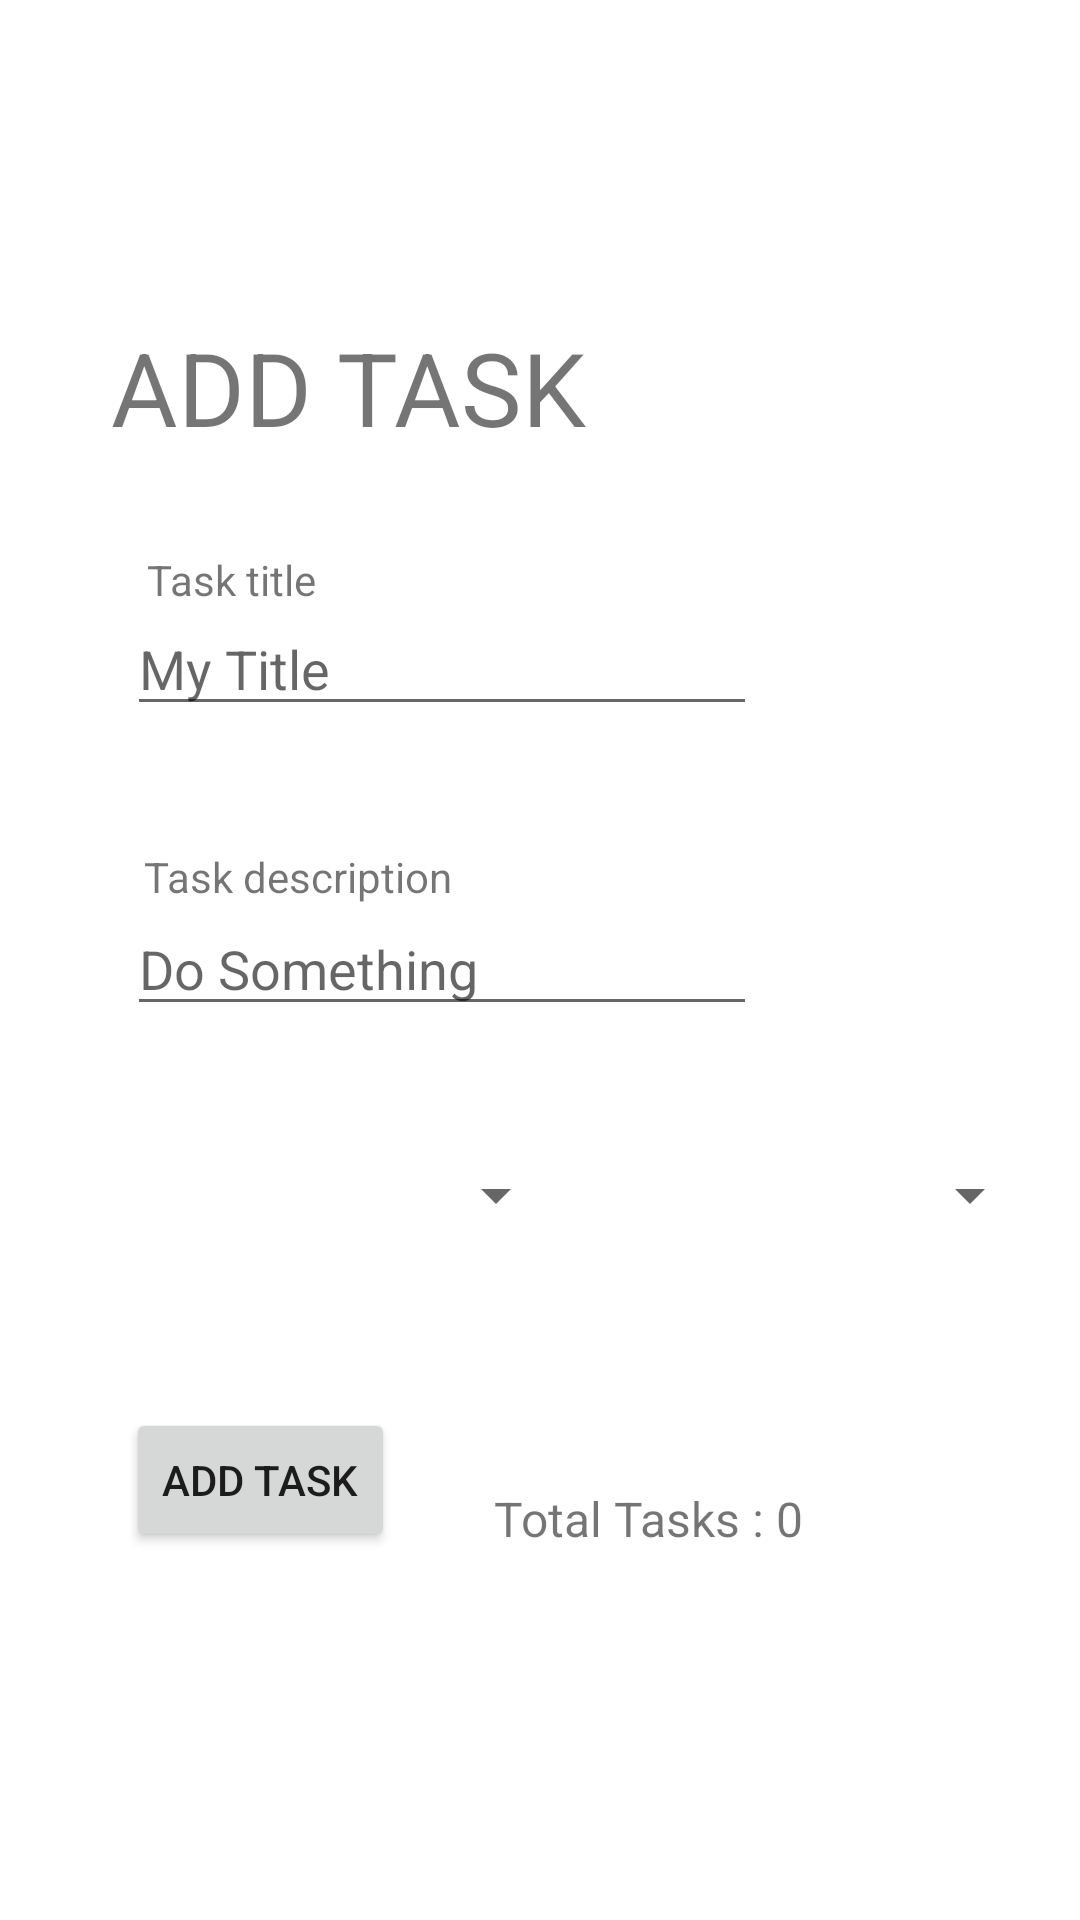

Write the Android layout XML for this screen, with the resource values it uses.
<!-- AndroidManifest.xml: application theme Theme.TaskMaster -->
<!-- res/layout/activity_add_task.xml -->
<?xml version="1.0" encoding="utf-8"?>
<androidx.constraintlayout.widget.ConstraintLayout xmlns:android="http://schemas.android.com/apk/res/android"
    xmlns:app="http://schemas.android.com/apk/res-auto"
    xmlns:tools="http://schemas.android.com/tools"
    android:layout_width="match_parent"
    android:layout_height="match_parent"
    tools:context=".Add_Task">

    <TextView
        android:id="@+id/textView2"
        android:layout_width="wrap_content"
        android:layout_height="wrap_content"
        android:text="ADD TASK"
        android:textSize="34sp"
        app:layout_constraintBottom_toBottomOf="parent"
        app:layout_constraintEnd_toEndOf="parent"
        app:layout_constraintHorizontal_bias="0.184"
        app:layout_constraintStart_toStartOf="parent"
        app:layout_constraintTop_toTopOf="parent"
        app:layout_constraintVertical_bias="0.179" />

    <TextView
        android:id="@+id/textView3"
        android:layout_width="wrap_content"
        android:layout_height="wrap_content"
        android:text="@string/task_title"
        app:layout_constraintBottom_toBottomOf="parent"
        app:layout_constraintEnd_toEndOf="parent"
        app:layout_constraintHorizontal_bias="0.161"
        app:layout_constraintStart_toStartOf="parent"
        app:layout_constraintTop_toTopOf="parent"
        app:layout_constraintVertical_bias="0.296" />

    <EditText
        android:id="@+id/taskTitle"
        android:layout_width="wrap_content"
        android:layout_height="wrap_content"
        android:ems="10"

        android:inputType="textPersonName"
        android:hint="@string/my_title"
        app:layout_constraintBottom_toBottomOf="parent"
        app:layout_constraintEnd_toEndOf="parent"
        app:layout_constraintHorizontal_bias="0.283"
        app:layout_constraintStart_toStartOf="parent"
        app:layout_constraintTop_toTopOf="parent"
        app:layout_constraintVertical_bias="0.335" />

    <TextView
        android:id="@+id/textView4"
        android:layout_width="wrap_content"
        android:layout_height="wrap_content"
        android:text="@string/task_description"
        app:layout_constraintBottom_toBottomOf="parent"
        app:layout_constraintEnd_toEndOf="parent"
        app:layout_constraintHorizontal_bias="0.186"
        app:layout_constraintStart_toStartOf="parent"
        app:layout_constraintTop_toTopOf="parent"
        app:layout_constraintVertical_bias="0.455" />

    <EditText
        android:id="@+id/taskDescription"
        android:layout_width="wrap_content"
        android:layout_height="wrap_content"
        android:ems="10"

        android:inputType="textPersonName"
        android:hint="@string/do_something"
        app:layout_constraintBottom_toBottomOf="parent"
        app:layout_constraintEnd_toEndOf="parent"
        app:layout_constraintHorizontal_bias="0.283"
        app:layout_constraintStart_toStartOf="parent"
        app:layout_constraintTop_toTopOf="parent"
        app:layout_constraintVertical_bias="0.502" />

    <Button
        android:id="@+id/button3"
        android:layout_width="wrap_content"
        android:layout_height="wrap_content"
        android:text="ADD TASK"
        app:layout_constraintBottom_toBottomOf="parent"
        app:layout_constraintEnd_toEndOf="parent"
        app:layout_constraintHorizontal_bias="0.155"
        app:layout_constraintStart_toStartOf="parent"
        app:layout_constraintTop_toTopOf="parent"
        app:layout_constraintVertical_bias="0.793" />

    <TextView
        android:id="@+id/textView5"
        android:layout_width="wrap_content"
        android:layout_height="wrap_content"
        android:text="@string/total_tasks_0"
        android:textSize="16sp"
        app:layout_constraintBottom_toBottomOf="parent"
        app:layout_constraintEnd_toEndOf="parent"
        app:layout_constraintHorizontal_bias="0.641"
        app:layout_constraintStart_toStartOf="parent"
        app:layout_constraintTop_toTopOf="parent"
        app:layout_constraintVertical_bias="0.801" />

    <Spinner
        android:id="@+id/statusSpin"
        android:layout_width="177dp"
        android:layout_height="32dp"
        app:layout_constraintBottom_toBottomOf="parent"
        app:layout_constraintEnd_toEndOf="parent"
        app:layout_constraintHorizontal_bias="0.068"
        app:layout_constraintStart_toStartOf="parent"
        app:layout_constraintTop_toBottomOf="@+id/taskDescription"
        app:layout_constraintVertical_bias="0.152"
        android:spinnerMode="dropdown"
        android:entries="@array/status"/>

    <Spinner
        android:id="@+id/teamSpin"
        android:layout_width="177dp"
        android:layout_height="32dp"
        app:layout_constraintBottom_toBottomOf="parent"
        app:layout_constraintEnd_toEndOf="parent"
        app:layout_constraintHorizontal_bias="0.931"
        app:layout_constraintStart_toStartOf="parent"
        app:layout_constraintTop_toBottomOf="@+id/taskDescription"
        app:layout_constraintVertical_bias="0.152"
        android:spinnerMode="dropdown"
        android:entries="@array/teams_Names"/>

</androidx.constraintlayout.widget.ConstraintLayout>
<!-- resources referenced by this layout -->
<resources>
  <string name="do_something">Do Something</string>
  <string name="my_title">My Title</string>
  <string name="task_description">Task description</string>
  <string name="task_title">Task title</string>
  <string name="total_tasks_0">Total Tasks : 0</string>
  <style name="Theme.TaskMaster" parent="Theme.MaterialComponents.DayNight.DarkActionBar">
          
          <item name="colorPrimary">#0B94EF</item>
          <item name="colorPrimaryVariant">@color/black</item>
          <item name="colorOnPrimary">@color/white</item>
          
          <item name="colorSecondary">@color/teal_200</item>
          <item name="colorSecondaryVariant">@color/teal_700</item>
          <item name="colorOnSecondary">@color/black</item>
          
          <item name="android:statusBarColor" tools:targetApi="l">?attr/colorPrimaryVariant</item>
          
      </style>
  <!-- not gathered from this repository: default colours our renderer supplied (Android Studio template values) -->
  <color name="teal_200">#FF03DAC5</color>
  <color name="teal_700">#FF018786</color>
  <color name="black">#FF000000</color>
  <color name="white">#FFFFFFFF</color>
</resources>
